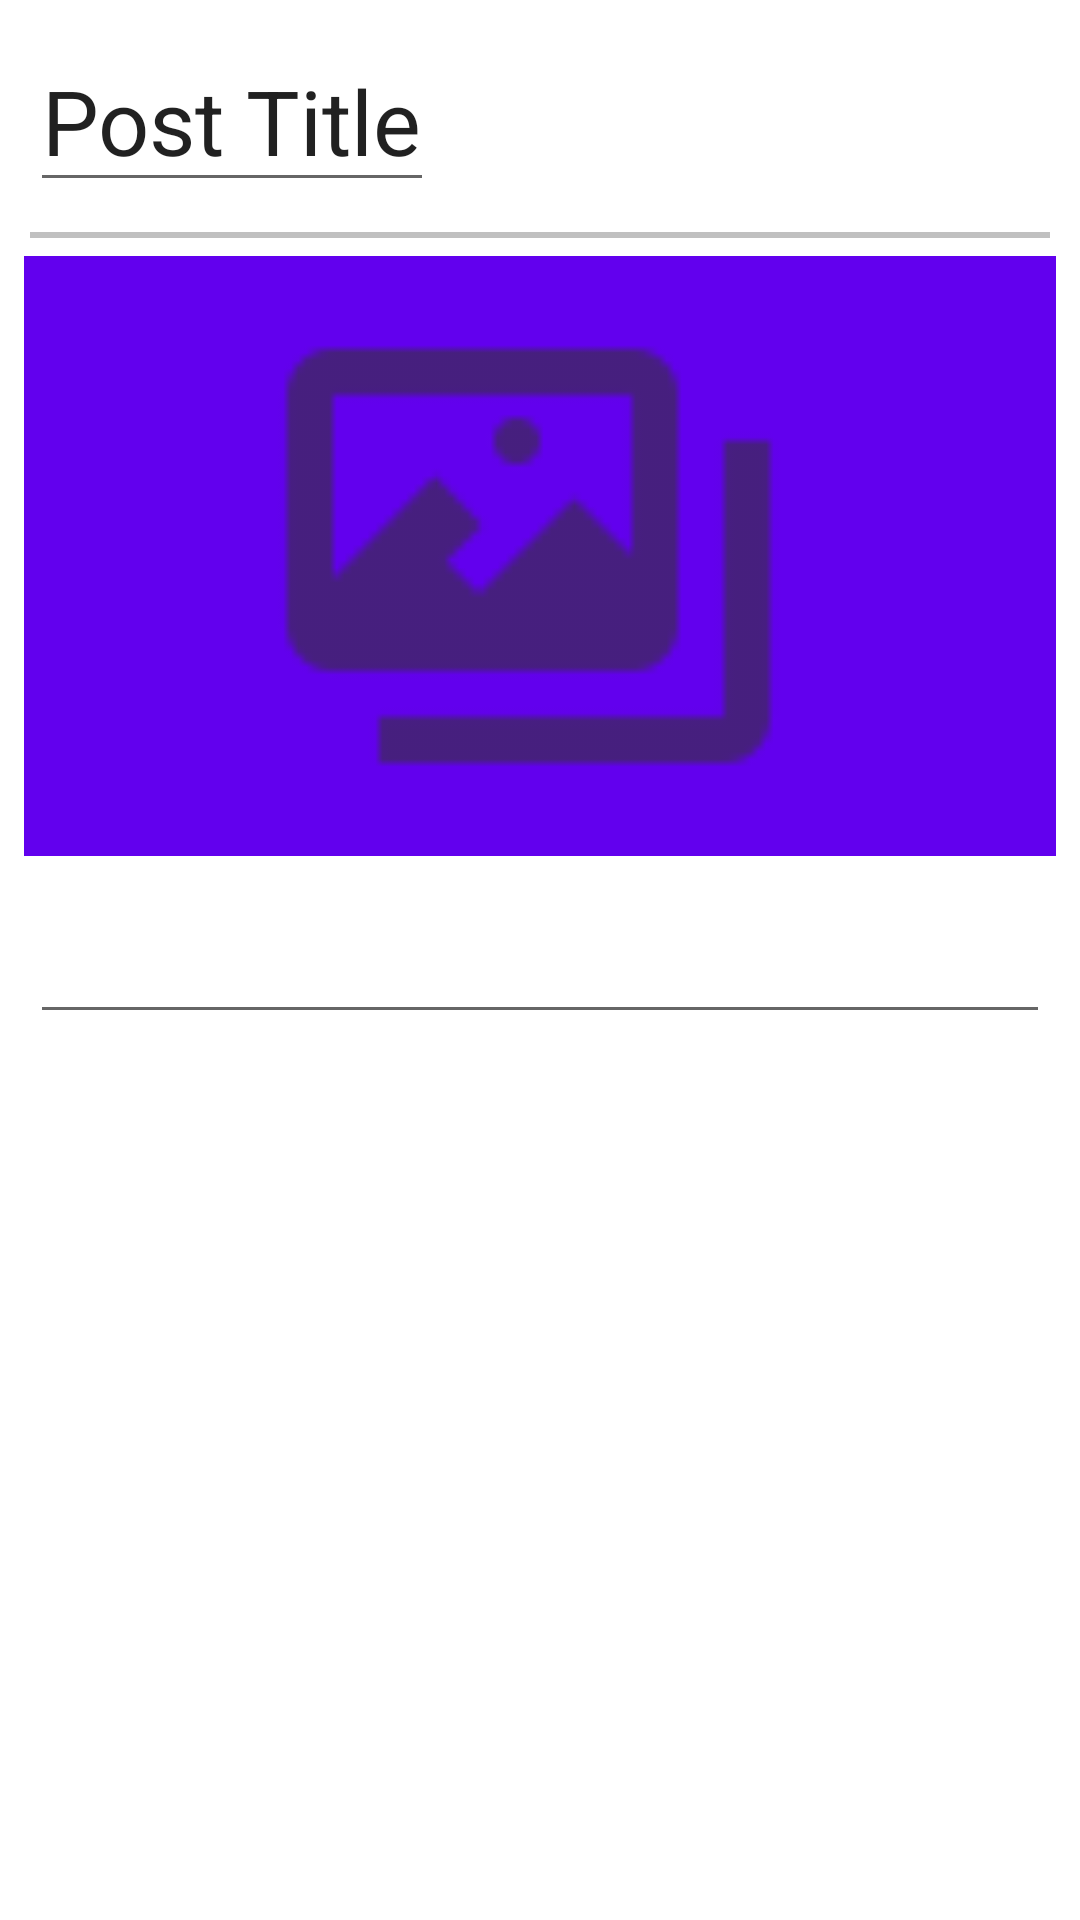

This screen was rendered from an Android layout file. Write that file and the resources it references.
<!-- AndroidManifest.xml: application theme Theme.KnowlojiaAdmin -->
<!-- res/layout/activity_post_details_edit.xml -->
<?xml version="1.0" encoding="utf-8"?>
<RelativeLayout xmlns:android="http://schemas.android.com/apk/res/android"
    xmlns:ads="http://schemas.android.com/apk/res-auto"
    android:layout_width="match_parent"
    android:layout_height="match_parent">

    <EditText
        android:id="@+id/mTitleEt"
        android:layout_width="wrap_content"
        android:layout_height="wrap_content"
        android:layout_alignParentTop="true"
        android:layout_marginStart="10dp"
        android:layout_marginTop="10dp"
        android:layout_marginEnd="10dp"

        android:layout_marginBottom="10dp"
        android:text="Post Title"
        android:textSize="30sp" />

    <View
        android:layout_width="match_parent"
        android:layout_height="2dp"
        android:layout_below="@id/mTitleEt"
        android:layout_marginEnd="10dp"
        android:layout_marginLeft="10dp"
        android:layout_marginRight="10dp"
        android:layout_marginStart="10dp"
        android:background="#c0c0c0" />

    <LinearLayout
        android:id="@+id/ll"
        android:layout_width="match_parent"
        android:layout_height="wrap_content"
        android:layout_below="@+id/mTitleEt"
        android:orientation="horizontal">

    </LinearLayout>

    <View
        android:layout_width="match_parent"
        android:layout_height="2dp"
        android:layout_below="@id/ll"
        android:layout_marginEnd="10dp"
        android:layout_marginLeft="10dp"
        android:layout_marginRight="10dp"
        android:layout_marginStart="10dp"
        android:background="#c0c0c0" />

    <ScrollView
        android:layout_width="match_parent"
        android:layout_height="wrap_content"
        android:layout_below="@+id/ll">

        <LinearLayout
            android:layout_width="match_parent"
            android:layout_height="wrap_content"
            android:orientation="vertical">

            <ImageView
                android:id="@+id/pImageIv"
                android:layout_width="match_parent"
                android:layout_height="200dp"
                android:layout_margin="8dp"
                android:background="@color/purple_500"
                android:padding="8dp"
                android:src="@drawable/attach_image" />

            <EditText
                android:id="@+id/mDescrEt"
                android:layout_width="match_parent"
                android:layout_height="wrap_content"
                android:layout_margin="10dp"
                android:inputType="textMultiLine"

                />

        </LinearLayout>
    </ScrollView>

    <com.google.android.material.floatingactionbutton.FloatingActionButton
        android:id="@+id/fab_done"
        android:layout_width="wrap_content"
        android:layout_height="wrap_content"
        android:src="@drawable/ic_done"
        android:visibility="gone"
        android:layout_alignParentBottom="true"
        android:layout_alignParentRight="true"
        />
</RelativeLayout>
<!-- resources referenced by this layout -->
<resources>
  <!-- drawable attach_image: png bitmap (drawable-hdpi, 491 bytes) -->
  <style name="Theme.KnowlojiaAdmin" parent="Theme.MaterialComponents.Light.DarkActionBar">
          
          <item name="colorPrimary">@color/purple_500</item>
          <item name="colorPrimaryVariant">@color/purple_700</item>
          <item name="colorOnPrimary">@color/white</item>
          
          <item name="colorSecondary">@color/teal_200</item>
          <item name="colorSecondaryVariant">@color/teal_700</item>
          <item name="colorOnSecondary">@color/black</item>
          
          <item name="android:statusBarColor" tools:targetApi="l">?attr/colorPrimaryVariant</item>
          
      </style>
  <!-- not gathered from this repository: default colours our renderer supplied (Android Studio template values) -->
  <color name="purple_500">#FF6200EE</color>
  <color name="purple_700">#FF3700B3</color>
  <color name="teal_200">#FF03DAC5</color>
  <color name="teal_700">#FF018786</color>
  <color name="black">#FF000000</color>
  <color name="white">#FFFFFFFF</color>
</resources>
